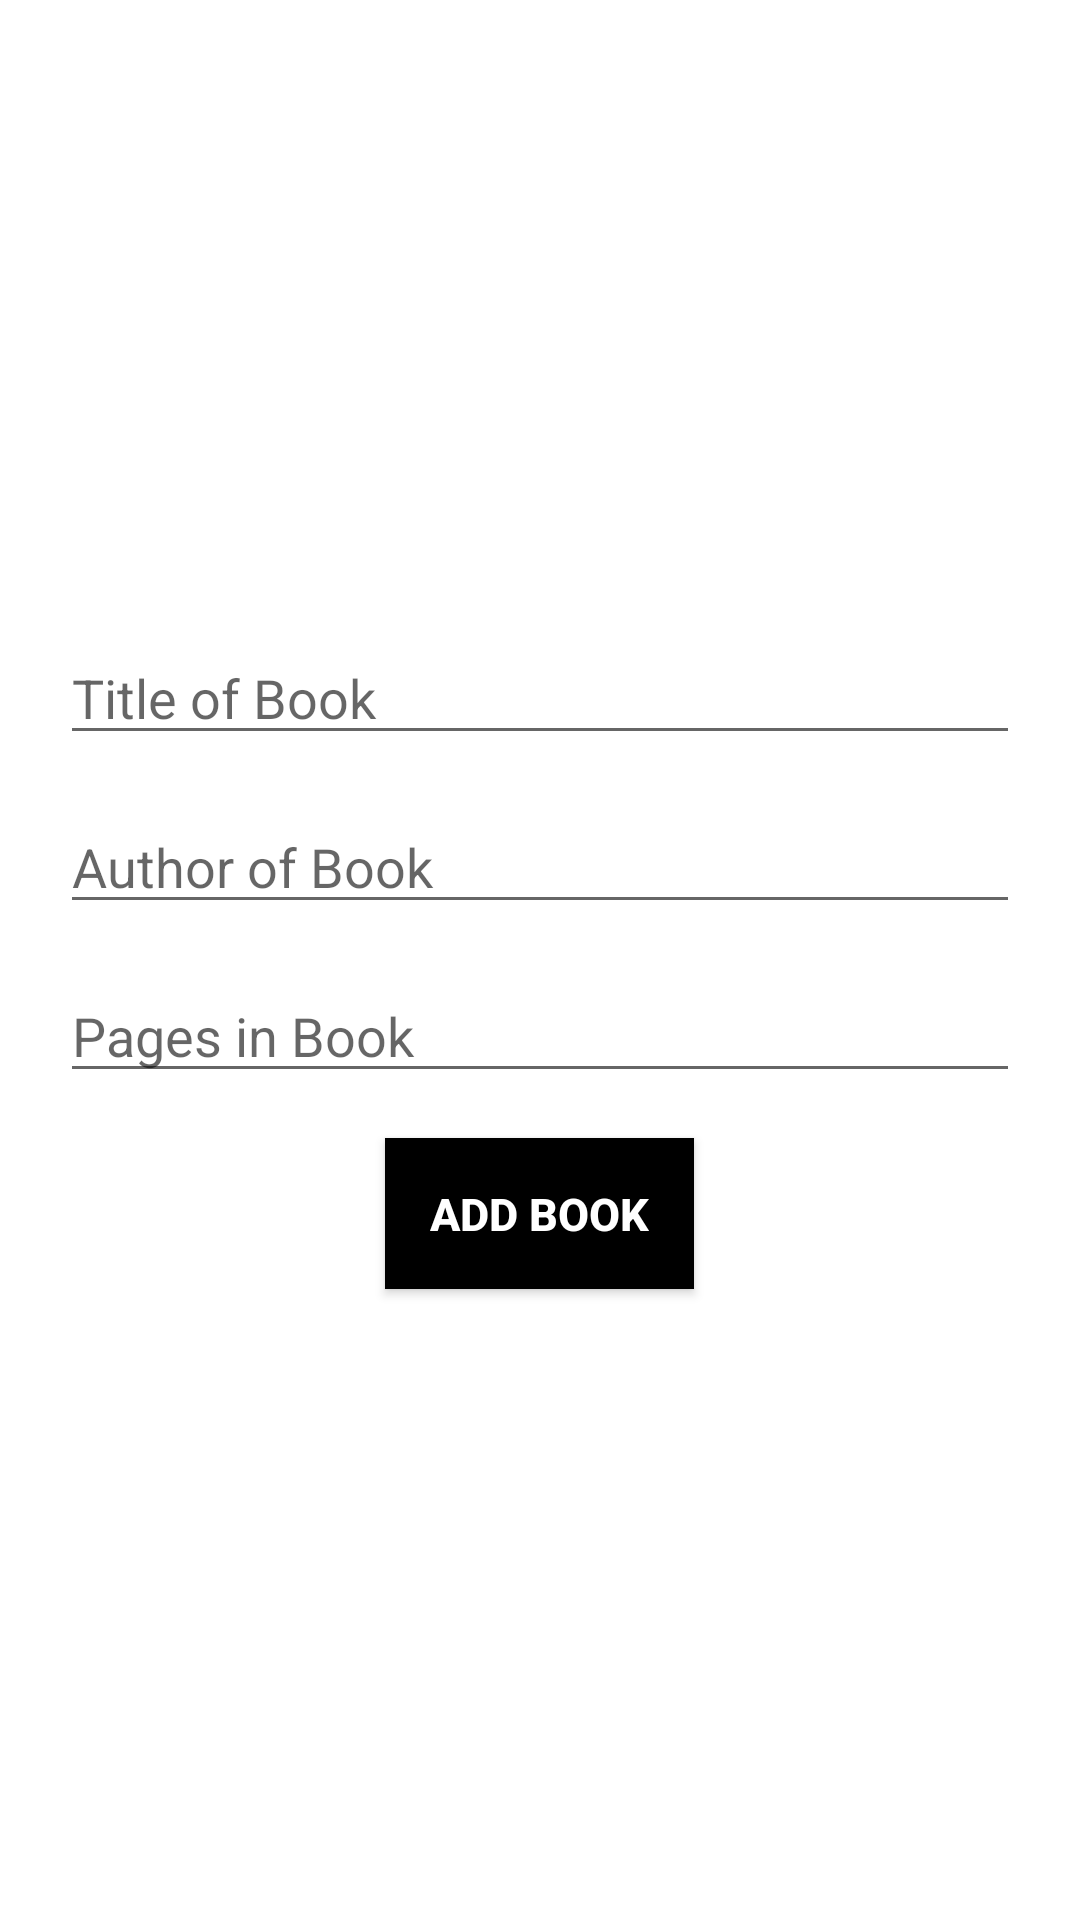

Here is an Android app screen rendered from its layout file. Give the layout XML and the strings, colors and styles it references.
<!-- AndroidManifest.xml: application theme Theme.TabLayoutAssignment -->
<!-- res/layout/fragment_home.xml -->
<?xml version="1.0" encoding="utf-8"?>
<androidx.appcompat.widget.LinearLayoutCompat xmlns:android="http://schemas.android.com/apk/res/android"
    xmlns:tools="http://schemas.android.com/tools"
    android:layout_width="match_parent"
    android:layout_height="match_parent"
    android:orientation="vertical"
    android:padding="20dp"
    android:gravity="center"
    tools:context=".fragments.HomeFragment">

    <androidx.appcompat.widget.AppCompatEditText
        android:id="@+id/etTitle"
        android:layout_width="match_parent"
        android:layout_height="wrap_content"
        android:hint="@string/title_of_book"/>


    <androidx.appcompat.widget.AppCompatEditText
        android:id="@+id/etAuthor"
        android:layout_width="match_parent"
        android:layout_height="wrap_content"
        android:hint="@string/author_of_book"
        android:layout_marginTop="15dp"/>


    <androidx.appcompat.widget.AppCompatEditText
        android:id="@+id/etPages"
        android:layout_width="match_parent"
        android:layout_height="wrap_content"
        android:hint="@string/pages_in_book"
        android:inputType="number"
        android:layout_marginTop="15dp"/>


    <androidx.appcompat.widget.AppCompatButton
        android:id="@+id/btnAddBook"
        android:text="@string/add_book"
        android:textStyle="bold"
        android:textSize="15sp"
        android:textColor="@color/white"
        android:layout_width="wrap_content"
        android:layout_height="wrap_content"
        android:padding="15dp"
        android:background="@color/black"
        android:layout_marginTop="15dp"/>

</androidx.appcompat.widget.LinearLayoutCompat>
<!-- resources referenced by this layout -->
<resources>
  <string name="add_book">Add Book</string>
  <string name="author_of_book">Author of Book</string>
  <string name="pages_in_book">Pages in Book</string>
  <string name="title_of_book">Title of Book</string>
  <style name="Theme.TabLayoutAssignment" parent="Theme.MaterialComponents.DayNight.DarkActionBar">
          
          <item name="colorPrimary">@color/purple_500</item>
          <item name="colorPrimaryVariant">@color/purple_700</item>
          <item name="colorOnPrimary">@color/white</item>
          
          <item name="colorSecondary">@color/teal_200</item>
          <item name="colorSecondaryVariant">@color/teal_700</item>
          <item name="colorOnSecondary">@color/black</item>
          
          <item name="android:statusBarColor">?attr/colorPrimaryVariant</item>
          
      </style>
  <!-- not gathered from this repository: default colours our renderer supplied (Android Studio template values) -->
  <color name="purple_500">#FF6200EE</color>
  <color name="purple_700">#FF3700B3</color>
  <color name="teal_200">#FF03DAC5</color>
  <color name="teal_700">#FF018786</color>
  <color name="black">#FF000000</color>
  <color name="white">#FFFFFFFF</color>
</resources>
